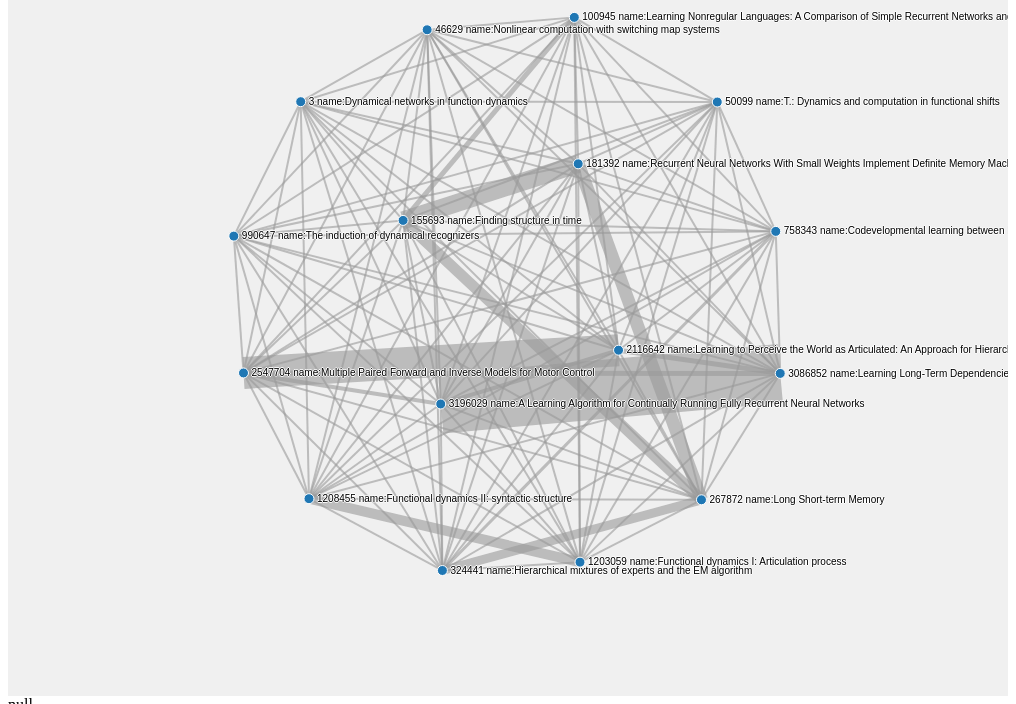
D3 v3 page, settled after 480 driven frames (8 s of simulated time); the page loaded 2 data file(s).



var width = 1000,
    height = 800;
var state = 1;
// $.getJSON( "nodesName.json", function( dataNameDict ) {
$.getJSON( "nodesName3.json", function( dataNameDict ) {
  var arrayIntersect = function(a, b)
  {
      return $.grep(a, function(i)
      {
          return $.inArray(i, b) > -1;
      });
  };


  var color = d3.scale.category20();

  var force = d3.layout.force()
      .charge(-120)
      .linkDistance(400)
      .size([width, height]);

  var svg = d3.select("#graph").append("svg")
      .attr("width", width)
      .attr("height", height);

  // var drawGraph = d3.json("nodes.json", function(error, graph) {
  var drawGraph = d3.json("nodes3.json", function(error, graph) {
    force
        .nodes(graph.nodes)
        .links(graph.links)
        .start();

    var link = svg.selectAll(".link")
        .data(graph.links)
      .enter().append("line")
        .attr("class", "link")
        .style("stroke-width", function(d) { return d.value; })
        .on("click", line_click);

    var gnodes = svg.selectAll('g.gnode')
       .data(graph.nodes)
       .enter()
       .append('g')
       .classed('gnode', true);
      
    var node = gnodes.append("circle")
        .attr("class", "node")
        .attr("r", 5)
        .style("fill", function(d) { return color(d.group); })
        .on("click", node_click)
        .call(force.drag);

    var labels = gnodes.append("text")
        .attr("x", 8)
        .attr("y", ".31em")
        .text(function(d) { 
          return d.name +" name:" + dataNameDict[d.name]; 
        });
      
    force.on("tick", function() {
      link.attr("x1", function(d) { return d.source.x; })
          .attr("y1", function(d) { return d.source.y; })
          .attr("x2", function(d) { return d.target.x; })
          .attr("y2", function(d) { return d.target.y; });

      gnodes.attr("transform", function(d) { 
          return 'translate(' + [d.x, d.y] + ')'; 
      });    
    });

    function node_click(d, i) {
      var ts = d3.select(this);
      switch(state){
        case 1:
          ts.attr("r", 10);
          ts.classed("node", false);
          ts.classed("node_click", true);
          state = 2;
          d3.selectAll("line").classed("line_hight", function(dl){
            if(dl.source.name == d.name || dl.target.name == d.name){
              $("#source").text("Source : "+d.name + " Title : " + dataNameDict[d.name]);
              return true;
            }
          });
          break;
        case 2:
          if(ts.classed("node_click")){
            ts.attr("r", 5);
            ts.classed("node_click", false);
            ts.classed("node", true);
            state = 1;
            d3.selectAll("line").classed("line_hight", function(dl){
              if(dl.source.name == d.name|| dl.target.name == d.name){
                $("#source").text("null");
                return false;
              }
            });
          }
          break;
        case 3:
          break;
        default:
          break;
      }
    }

    function line_click(dl, il){
      var ts = d3.select(this);
      switch(state){
        case 1:
          //no happen
          break;
        case 2:
          if(ts.classed("line_hight")){
            ts.classed("line_hight", false);
            ts.classed("line_click", true);
            var target;
            d3.selectAll(".node").classed("node_traget", function(d){
              if(d.name == dl.source.name || d.name ==dl.target.name){
                if(d.name == dl.source.name){
                  target = dl.source.name;
                }else{
                  target = dl.target.name;
                }
                return true;
              }
            });
            $("#source_target ul").append("<li Tag="+target+"> Target : "+target+" Title : "+dataNameDict[target]+"</li>");
            d3.selectAll(".node_traget").classed("node", false);
            var items = [];
            $.each(dl["cocitepaper"], function(i, item){
              items.push('<li Tag='+item+'>'+item+' Title : '+dataNameDict[item]+'</li>');
            });
            $("#element ul").append(items.join(''));
            state = 3;
          }
          break;
        case 3:
          if(ts.classed("line_hight")){
            ts.classed("line_hight", false);
            ts.classed("line_click", true);
            var target;
            d3.selectAll(".node").classed("node_traget", function(d){
              if(d.name == dl.source.name || d.name ==dl.target.name){
                if(d.name == dl.source.name){
                  target = dl.source.name;
                }else{
                  target = dl.target.name;
                }
                return true;
              }
            });
            $("#source_target ul").append("<li Tag="+target+"> Target : "+target+" Title : "+dataNameDict[target]+"</li>");
            d3.selectAll(".node_traget").classed("node", false);
            var items = [];
            $.each($("#element li").toArray(), function(){
              items.push($(this).attr("tag"));
            });
            items = arrayIntersect(items, dl["cocitepaper"]);
            $("#element ul li").remove()
            var arr = [];
            $.each(items, function(i, item){
              arr.push('<li Tag='+item+'>'+item+' Title : '+dataNameDict[item]+'</li>');
            });
            $("#element ul").append(arr.join(''));
          }else if(ts.classed("line_click")){
            ts.classed("line_hight", true);
            ts.classed("line_click", false);
            var target;
            d3.selectAll(".node_traget").classed("node", function(d){
              if(d.name == dl.source.name || d.name ==dl.target.name){
                if(d.name == dl.source.name){
                  target = dl.source.name;
                }else{
                  target = dl.target.name;
                }
                return true;
              }
            });
            $("li[Tag="+target+"]").remove();
            d3.selectAll(".node").classed("node_traget", false);
            
            $("#element ul li").remove();
            if(d3.selectAll(".line_click")[0].length>0){
              var selected = d3.selectAll(".line_click");
              var items = [];
              selected.each(function(dll, ill){
                if(items.length == 0){
                  items = dll['cocitepaper'];
                }else{
                  items = arrayIntersect(items, dll["cocitepaper"]);
                }
              });
              var arr = [];
              $.each(items, function(i, item){
                arr.push('<li Tag='+item+'>'+item+' Title : '+dataNameDict[item]+'</li>');
              });
              $("#element ul").append(arr.join(''));
              break;
            }else{
              state = 2
            }
          }
          break;
        default:
          break;
      }
    }
  });
});


### data: nodesName3.json
{
 "1381602": "A model for learning to segment temporal…",
 "46629": "Nonlinear computation with switching map…",
 "3196029": "A Learning Algorithm for Continually Run…",
 "760065": "Development of hierarchical structures f…",
 "440807": "Dynamics and Computation in Functional S…",
 "2254625": "Organization of the state space of a sim…",
 "519735": "Markovian Architectural Bias of Recurren…",
 "560409": "Recurrent policy gradients",
 "530604": "On the coupling between agent internal a…",
 "3086852": "Learning Long-Term Dependencies with Gra…",
 "1948673": "Generalization in learning multiple temp…",
 "944970": "Achieving & quot;Organic Compositionalit…",
 "76801": "Multiple model-based reinforcement learn…",
 "469841": "Co-Evolving Recurrent Neurons Learn Deep…",
 "765276": "Architectural Bias in Recurrent Neural N…",
 "267872": "Long Short-term Memory",
 "3149728": "Representation of Finite State Automata …",
 "3144910": "Supervised Learning in Recurrent Network…",
 "3454454": "On the Origins of Linguistic Structure: …",
 "3319224": "Proceedings of 10th Conference on Artifi…",
 "1607661": "On the interactions between top-down ant…",
 "2116642": "Learning to Perceive the World as Articu…",
 "2115113": "Unsupervised Learning in Recurrent Neura…",
 "762695": "On the interactions between top-down ant…",
 "1314049": "Self-interacting polynomials",
 "298984": "Input/output hmms for sequence processin…",
 "756851": "Learning to imitate stochastic time seri…",
 "701040": "Integration of Action and Language Knowl…",
 "350344": "Approaches to Combining Local and Evolut…",
 "2757133": "Hierarchical Recurrent Neural Networks f…",
 "679892": "Markovian Architectural Bias of Recurren…",
 "1864170": "Architectural bias in recurrent neural n…",
 "176000": "Multiple Model-Based Reinforcement Learn…",
 "3274096": "Adaptive Acquisition of Dynamics Matchin…",
 "194196": "The Robot in the Crib: A Developmental A…",
 "77284": "Generalization in Learning Multiple Temp…",
 "673622": "Learning Precise Timing with LSTM Recurr…",
 "990647": "The induction of dynamical recognizers",
 "1085506": "Learning to generate articulated behavio…",
 "356010": "Trajectory Generation and Modulation Usi…",
 "...": "82 more keys"
}

### data: nodes3.json
{
 "nodes": [
  {
   "group": 1,
   "name": "3"
  },
  {
   "group": 1,
   "name": "46629"
  },
  {
   "group": 1,
   "name": "50099"
  },
  {
   "group": 1,
   "name": "100945"
  },
  {
   "group": 1,
   "name": "155693"
  },
  {
   "group": 1,
   "name": "181392"
  },
  {
   "group": 1,
   "name": "267872"
  },
  {
   "group": 1,
   "name": "324441"
  },
  "... 8 more items"
 ],
 "links": [
  {
   "source": 0,
   "cocitepaper": [
    "1381602",
    "756473"
   ],
   "target": 1,
   "value": 2
  },
  {
   "source": 0,
   "cocitepaper": [
    "1381602",
    "756473"
   ],
   "target": 2,
   "value": 2
  },
  {
   "source": 0,
   "cocitepaper": [
    "1381602",
    "756473"
   ],
   "target": 3,
   "value": 2
  },
  {
   "source": 0,
   "cocitepaper": [
    "1381602",
    "756473"
   ],
   "target": 4,
   "value": 2
  },
  {
   "source": 0,
   "cocitepaper": [
    "1381602",
    "756473"
   ],
   "target": 5,
   "value": 2
  },
  {
   "source": 0,
   "cocitepaper": [
    "1381602",
    "756473"
   ],
   "target": 6,
   "value": 2
  },
  {
   "source": 0,
   "cocitepaper": [
    "1381602",
    "756473"
   ],
   "target": 7,
   "value": 2
  },
  {
   "source": 0,
   "cocitepaper": [
    "1381602",
    "756473"
   ],
   "target": 8,
   "value": 2
  },
  "... 112 more items"
 ]
}